Photos from the image-classification dataset "dataset" in the GitHub repository SachinSB06/UAQE. Its 7 classes are: solder bridge, clean - no defect, cmp, crack, open solder joint, solder particle, via defect.

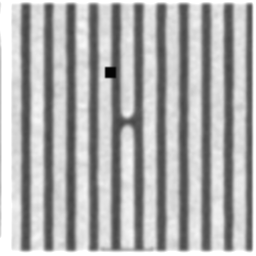
Label: open solder joint

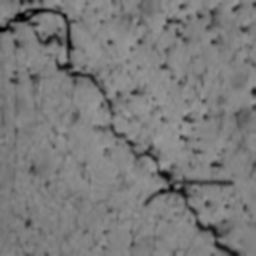
Label: crack

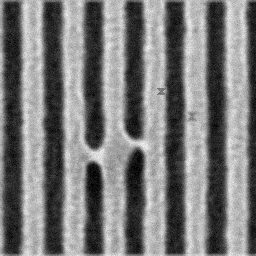
Label: solder bridge

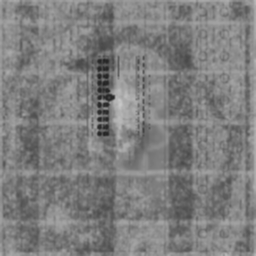
Label: solder particle

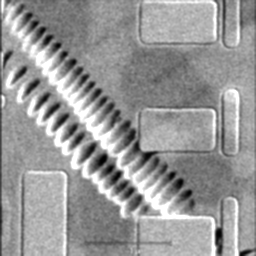
Label: cmp

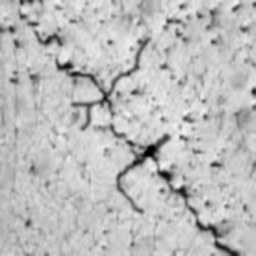
Label: crack
